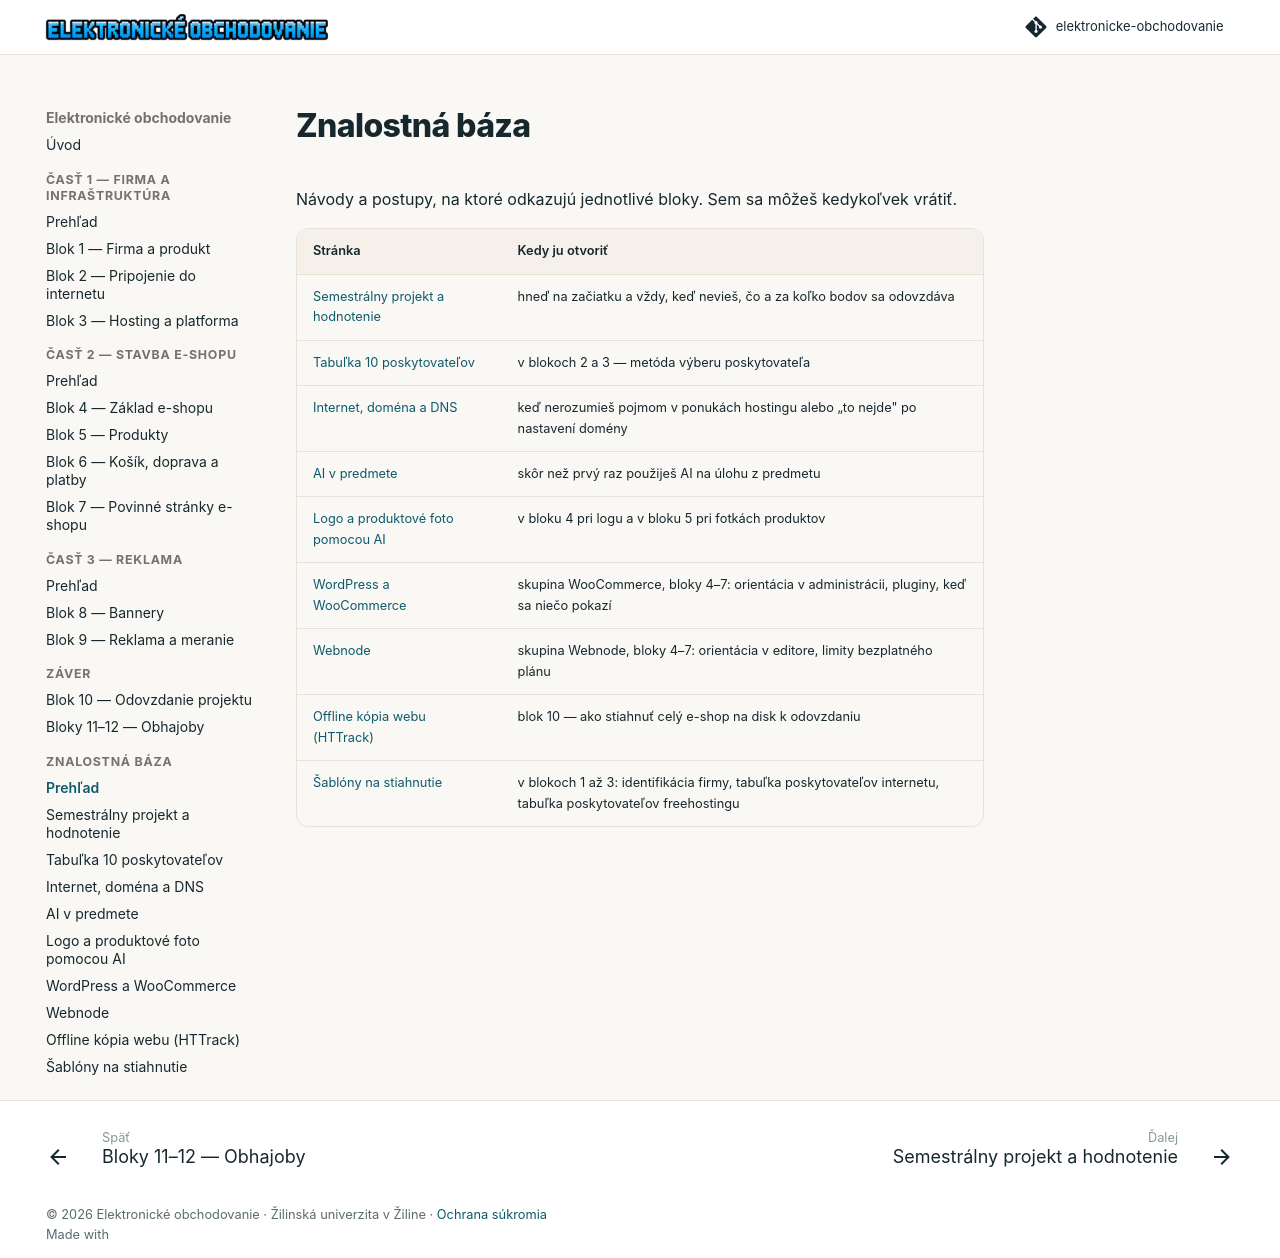

repository: saman1001/elektronicke-obchodovanie · page: znalostna-baza/index.html · generator: mkdocs

# Znalostná báza

Návody a postupy, na ktoré odkazujú jednotlivé bloky. Sem sa môžeš kedykoľvek vrátiť.

| Stránka | Kedy ju otvoriť |
|---|---|
| [Semestrálny projekt a hodnotenie](semestralny-projekt.md) | hneď na začiatku a vždy, keď nevieš, čo a za koľko bodov sa odovzdáva |
| [Tabuľka 10 poskytovateľov](tabulka-10-poskytovatelov.md) | v blokoch 2 a 3 — metóda výberu poskytovateľa |
| [Internet, doména a DNS](internet-domena-dns.md) | keď nerozumieš pojmom v ponukách hostingu alebo „to nejde" po nastavení domény |
| [AI v predmete](ai-v-predmete.md) | skôr než prvý raz použiješ AI na úlohu z predmetu |
| [Logo a produktové foto pomocou AI](ai-logo-a-foto.md) | v bloku 4 pri logu a v bloku 5 pri fotkách produktov |
| [WordPress a WooCommerce](wordpress-woocommerce.md) | skupina WooCommerce, bloky 4–7: orientácia v administrácii, pluginy, keď sa niečo pokazí |
| [Webnode](webnode.md) | skupina Webnode, bloky 4–7: orientácia v editore, limity bezplatného plánu |
| [Offline kópia webu (HTTrack)](httrack-offline-kopia.md) | blok 10 — ako stiahnuť celý e-shop na disk k odovzdaniu |
| [Šablóny na stiahnutie](sablony.md) | v blokoch 1 až 3: identifikácia firmy, tabuľka poskytovateľov internetu, tabuľka poskytovateľov freehostingu |
